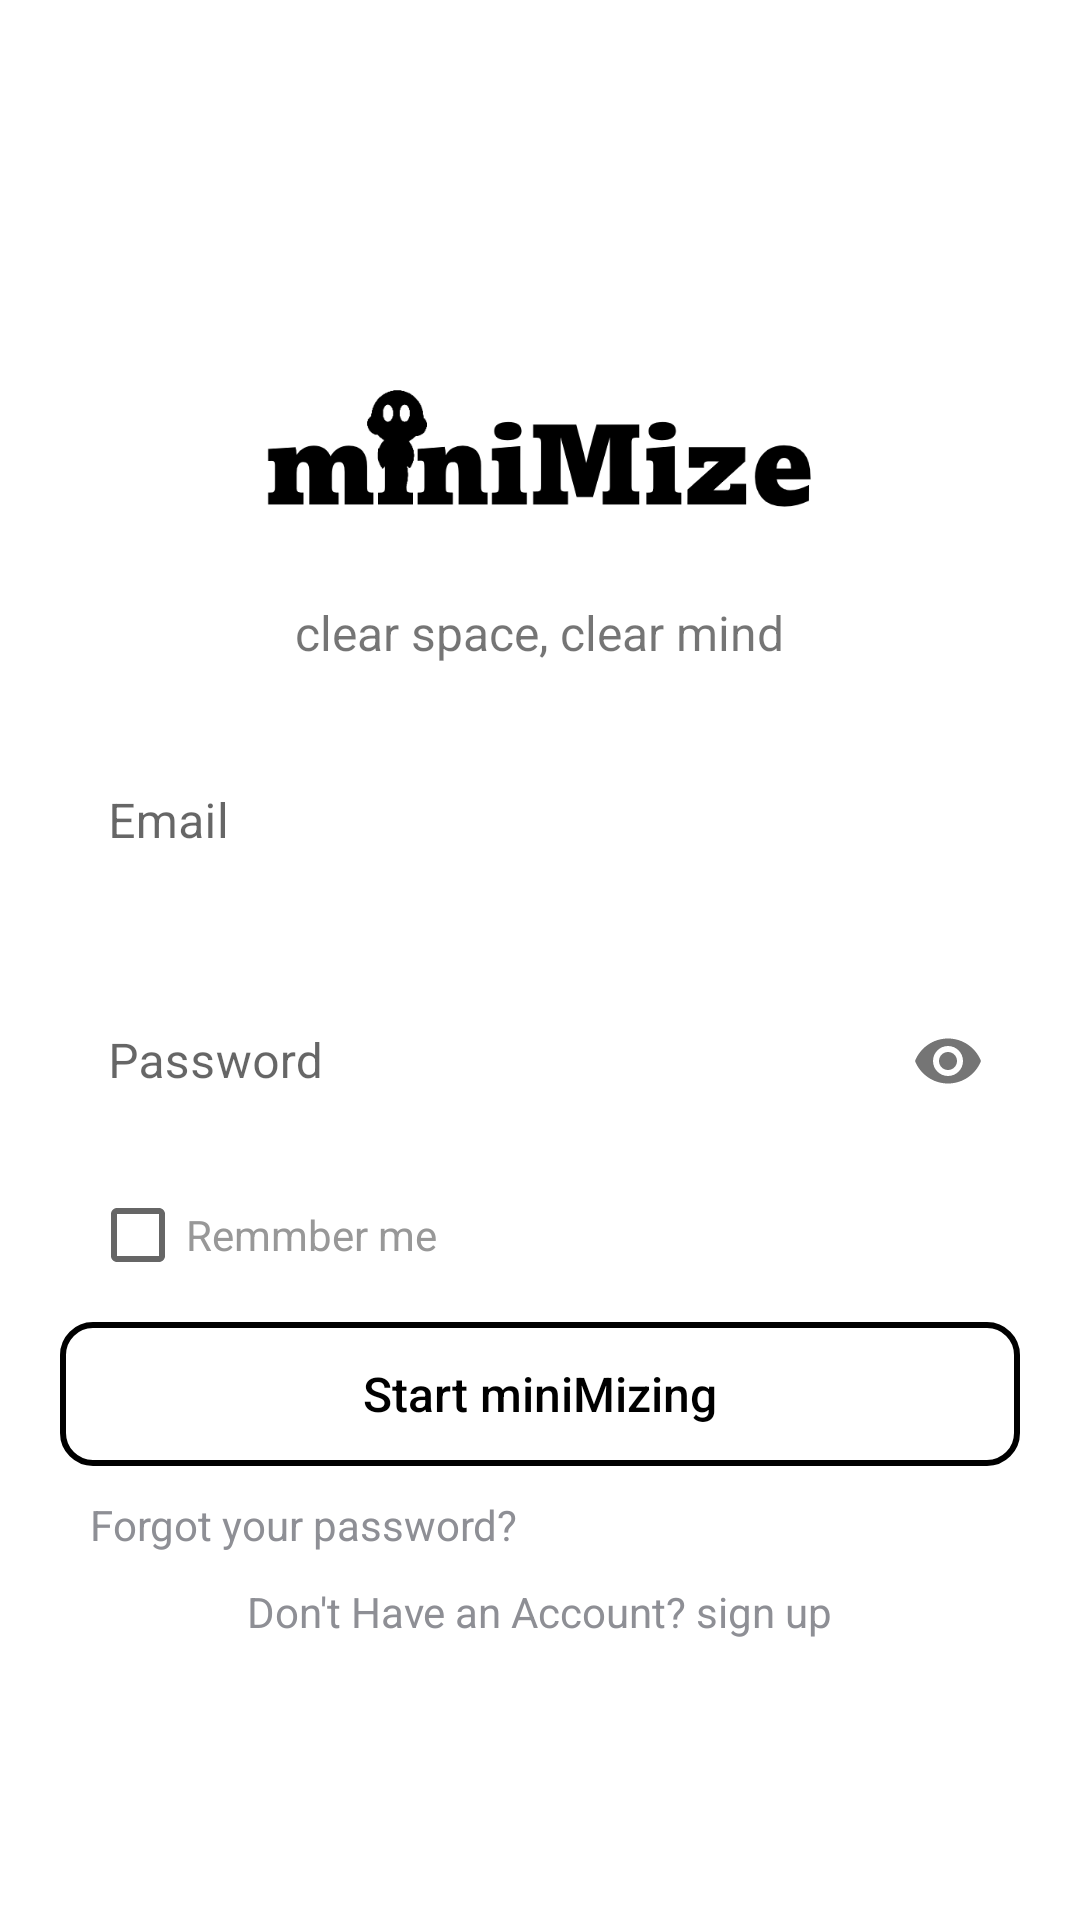

Here is an Android app screen rendered from its layout file. Give the layout XML and the strings, colors and styles it references.
<!-- AndroidManifest.xml: application theme Theme.DeclutteringApp -->
<!-- res/layout/fragment_log_in.xml -->
<?xml version="1.0" encoding="utf-8"?>
<LinearLayout xmlns:android="http://schemas.android.com/apk/res/android"
    xmlns:tools="http://schemas.android.com/tools"
    xmlns:app="http://schemas.android.com/apk/res-auto"
    android:orientation="vertical"
    android:layout_width="match_parent"
    android:layout_height="match_parent"
    android:layout_gravity="center_horizontal"
    tools:context="com.example.declutteringapp.view.LogInFragment">
    <ImageView
        android:layout_marginTop="120dp"
        android:layout_width="282dp"
        android:layout_height="80dp"
        android:layout_gravity="center_horizontal"
        android:src="@drawable/ic_logo" />
    <TextView
        android:id="@+id/textView"
        android:layout_width="wrap_content"
        android:layout_height="wrap_content"
        android:layout_marginBottom="16dp"
        android:text="@string/clear_space_clear_mind"
        android:textSize="16dp"
        android:layout_gravity="center_horizontal"
        />

    <com.google.android.material.textfield.TextInputLayout
        android:layout_width="match_parent"
        android:layout_height="wrap_content"
        app:boxBackgroundMode="none"
        android:layout_gravity="center_horizontal"
        android:background="@color/fui_transparent"
        android:outlineAmbientShadowColor="#808080"
>

        <androidx.appcompat.widget.AppCompatEditText
            android:id="@+id/etEmail"
            android:layout_width="match_parent"
            android:layout_height="50dp"
            android:padding="2dp"
            android:hint="@string/email"
            android:layout_gravity="center_horizontal"
            android:layout_margin="20dp"
            android:background="@drawable/border_shape"
            android:ems="10"
            android:inputType="textEmailAddress"
            app:boxBackgroundMode="none" />
    </com.google.android.material.textfield.TextInputLayout>

    <com.google.android.material.textfield.TextInputLayout
        android:layout_width="match_parent"
        android:layout_height="wrap_content"
        android:hint="@string/password"
        android:layout_gravity="center_horizontal"
        android:background="@color/fui_transparent"
        android:outlineAmbientShadowColor="#808080"
        app:boxBackgroundMode="none"
        app:passwordToggleEnabled="true">

        <androidx.appcompat.widget.AppCompatEditText
            android:id="@+id/etPwd"
            android:layout_width="match_parent"
            android:layout_height="match_parent"
            android:layout_margin="20dp"
            android:background="@drawable/border_shape"
android:padding="5dp"
            android:layout_gravity="center_horizontal"
            android:ems="10"
            app:boxBackgroundMode="none"
            android:inputType="textPassword"
            android:maxLength="10"
            android:maxLines="1"
            android:outlineProvider="paddedBounds"
            android:outlineSpotShadowColor="#979191" />
    </com.google.android.material.textfield.TextInputLayout>

    <CheckBox
        android:id="@+id/rememberMe"
        android:layout_width="143dp"
        android:layout_height="28dp"
        android:layout_marginLeft="30dp"
        android:layout_marginBottom="15dp"
        android:text="@string/Rememberme"
        android:textColor="#989898"
        android:textSize="14dp" />

    <Button
        android:id="@+id/btnLogin"
        android:layout_width="320dp"
        android:layout_height="wrap_content"
        android:layout_gravity="center_horizontal"
        android:background="@drawable/border_shape_two"
        android:text="@string/start_minimizing"
        android:textAllCaps="false"
        android:textColor="@color/black"
        android:textSize="16dp" />

    <TextView
        android:id="@+id/lnkForgotPassword"
        android:layout_width="match_parent"
        android:layout_height="wrap_content"
        android:gravity="left"
        android:onClick="test"
android:layout_marginLeft="30dp"
        android:layout_marginTop="10dp"
        android:text="@string/forgot_your_password"
        android:textColor="#8E8F95"
        android:textSize="14dp" />
    <TextView
        android:id="@+id/lnkCreat"
        android:layout_width="wrap_content"
        android:layout_height="wrap_content"
        android:gravity="left"
        android:onClick="test"
        android:layout_marginTop="10dp"
        android:layout_gravity="center_horizontal"
        android:text="@string/don_t_have_an_account_sign_up"
        android:textColor="#8E8F95"
        android:textSize="14dp" />


</LinearLayout>
<!-- resources referenced by this layout -->
<resources>
  <color name="black">#FF000000</color>
  <!-- drawable border_shape_two (drawable) -->
  <shape xmlns:android="http://schemas.android.com/apk/res/android">
      <stroke android:width="2dp" android:color="#000000" />
      <solid android:color="@color/fui_transparent" />
      <corners android:radius="10dp" />
      <padding android:left="2dp" android:top="2dp" android:right="2dp" android:bottom="2dp" />
  </shape>
  <!-- drawable ic_logo: png bitmap (drawable-v24, 11819 bytes) -->
  <string name="Rememberme">Remmber me</string>
  <string name="clear_space_clear_mind">clear space, clear mind</string>
  <string name="don_t_have_an_account_sign_up">Don\'t Have an Account? sign up</string>
  <string name="email">Email</string>
  <string name="forgot_your_password">Forgot your password?</string>
  <string name="password">Password</string>
  <string name="start_minimizing">Start miniMizing</string>
  <style name="Theme.DeclutteringApp" parent="Theme.MaterialComponents.DayNight.NoActionBar">
          
          <item name="colorPrimary">#000000</item>
          <item name="colorPrimaryVariant">#000000</item>
          <item name="colorOnPrimary">@color/black</item>
          
          <item name="colorSecondary">#000000</item>
          <item name="colorSecondaryVariant">#000000</item>
          <item name="colorOnSecondary">@color/black</item>
  
          
          <item name="android:statusBarColor" tools:targetApi="l">?attr/colorPrimaryVariant</item>
  
          
      </style>
</resources>
